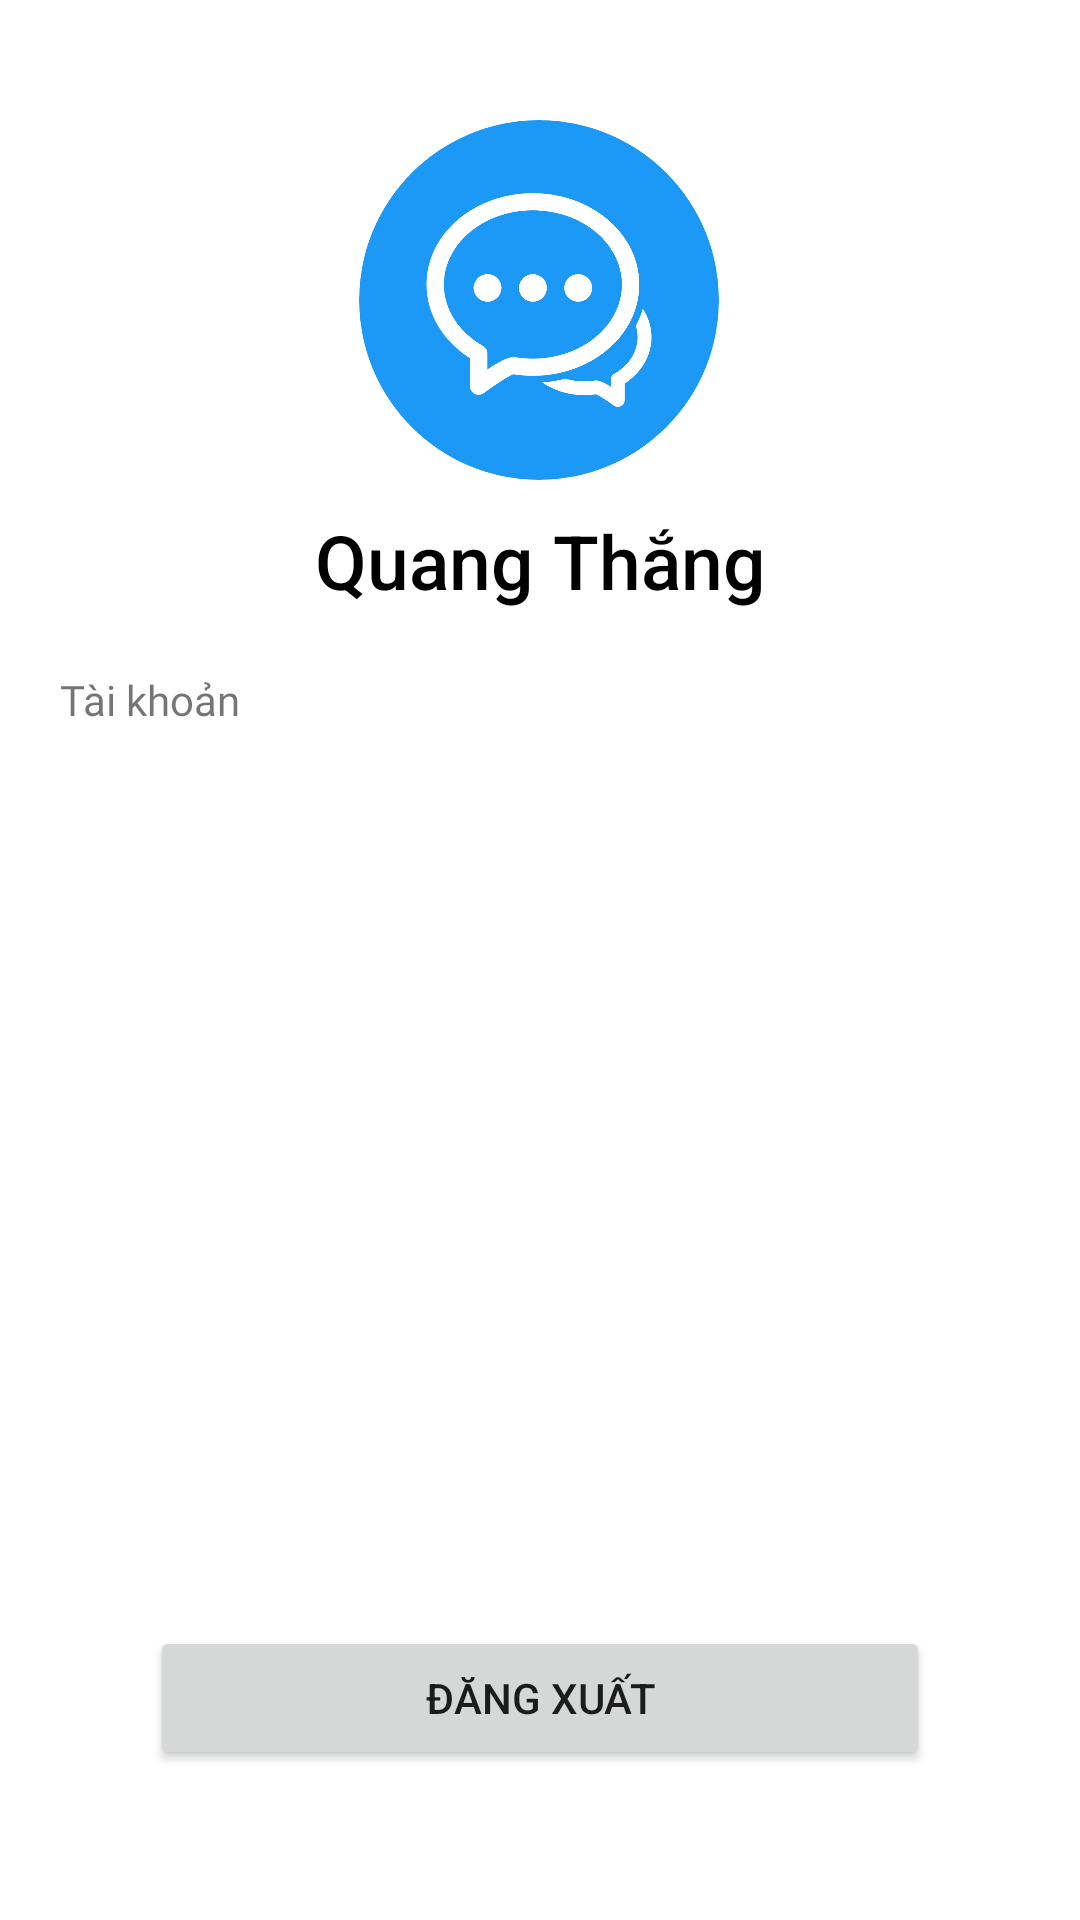

Layout XML and referenced resources for this Android screen:
<!-- AndroidManifest.xml: application theme Theme.Socialnetwork -->
<!-- res/layout/fragment_setting.xml -->
<?xml version="1.0" encoding="utf-8"?>
<androidx.constraintlayout.widget.ConstraintLayout xmlns:android="http://schemas.android.com/apk/res/android"
    xmlns:app="http://schemas.android.com/apk/res-auto"
    xmlns:tools="http://schemas.android.com/tools"
    android:layout_width="match_parent"
    android:layout_height="match_parent"
    tools:context=".fragment.Setting">

    <com.google.android.material.imageview.ShapeableImageView
        android:scaleType="fitXY"
        app:shapeAppearanceOverlay="@style/circle"
        android:id="@+id/imageView2"
        android:layout_width="120dp"
        android:layout_height="120dp"
        android:layout_marginTop="40dp"
        android:src="@drawable/yyyyyyyyyy"
        app:layout_constraintEnd_toEndOf="parent"
        app:layout_constraintHorizontal_bias="0.498"
        app:layout_constraintStart_toStartOf="parent"
        app:layout_constraintTop_toTopOf="parent" />

    <TextView
        android:id="@+id/textView6"
        android:layout_width="wrap_content"
        android:layout_height="wrap_content"
        android:fontFamily="sans-serif-medium"
        android:text="Quang Thắng"
        android:layout_marginTop="10dp"
        android:textColor="@color/black"
        android:textSize="25dp"
        app:layout_constraintEnd_toEndOf="parent"
        app:layout_constraintStart_toStartOf="parent"
        app:layout_constraintTop_toBottomOf="@+id/imageView2" />

    <TextView
        android:fontFamily="@font/poppins_bold"
        android:layout_marginLeft="20dp"
        android:layout_marginTop="20dp"
        android:id="@+id/textView7"
        android:layout_width="wrap_content"
        android:layout_height="wrap_content"
        android:text="Tài khoản"
        app:layout_constraintStart_toStartOf="parent"
        app:layout_constraintTop_toBottomOf="@+id/textView6" />

    <Button
        android:id="@+id/button5"
        android:layout_width="match_parent"
        android:layout_height="wrap_content"
        android:layout_margin="50dp"
        android:text="Đăng xuất"
        app:layout_constraintBottom_toBottomOf="parent"
        tools:ignore="MissingConstraints"
        tools:layout_editor_absoluteX="50dp" />


</androidx.constraintlayout.widget.ConstraintLayout>
<!-- resources referenced by this layout -->
<resources>
  <color name="black">#FF000000</color>
  <!-- drawable yyyyyyyyyy: png bitmap (drawable-nodpi, 46750 bytes) -->
  <style name="circle">
          <item name="cornerSize">50%</item>
      </style>
  <style name="Theme.Socialnetwork" parent="Theme.MaterialComponents.Light.NoActionBar">
          
          <item name="colorPrimary">@color/purple_500</item>
          <item name="colorPrimaryVariant">@color/purple_700</item>
          <item name="colorOnPrimary">@color/white</item>
          
          <item name="colorSecondary">@color/teal_200</item>
          <item name="colorSecondaryVariant">@color/teal_700</item>
          <item name="colorOnSecondary">@color/black</item>
          
          <item name="android:statusBarColor">?attr/colorPrimaryVariant</item>
          
      </style>
  <color name="purple_500">#FF6200EE</color>
  <color name="purple_700">#FF3700B3</color>
  <color name="white">#FFFFFFFF</color>
  <color name="teal_200">#FF03DAC5</color>
  <color name="teal_700">#FF018786</color>
</resources>
